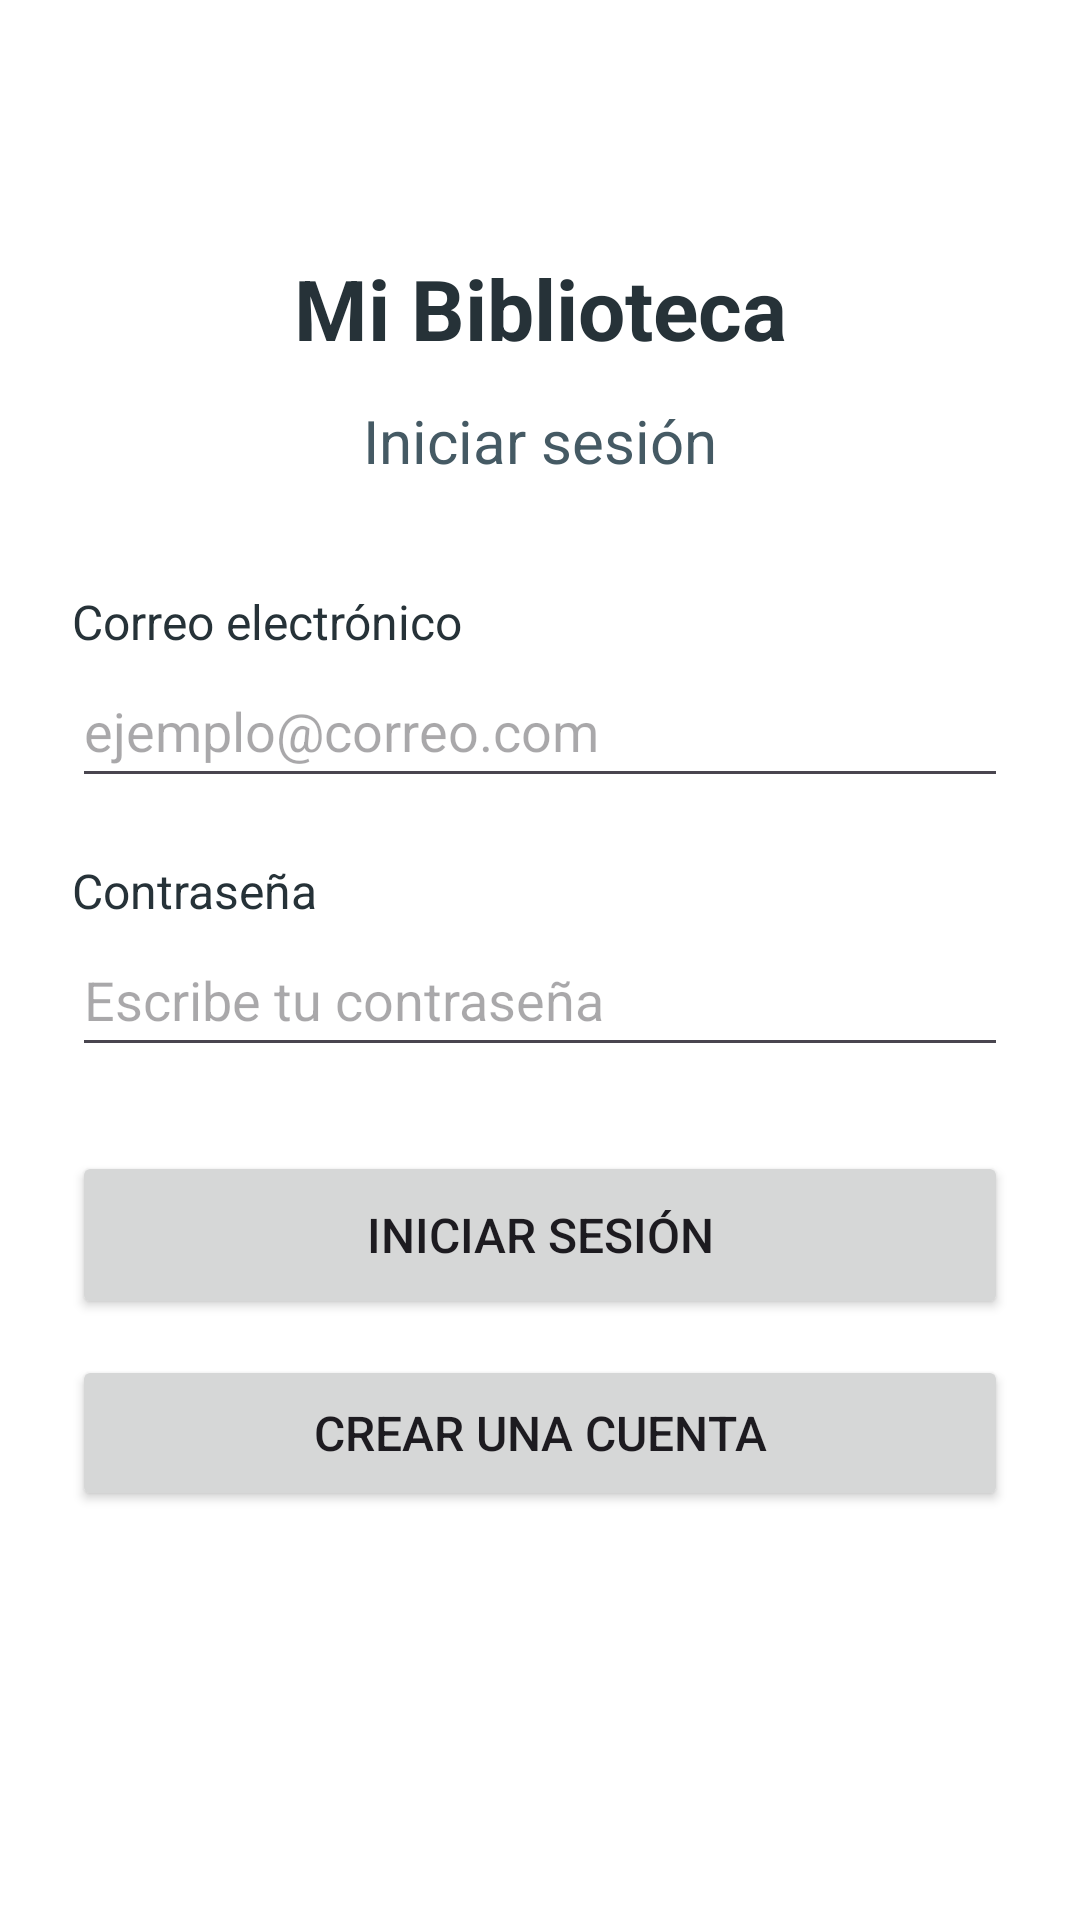

The Android layout XML behind this screen, and the referenced resources:
<!-- AndroidManifest.xml: application theme Theme.MYLIBRARY -->
<!-- res/layout/activity_main.xml -->
<?xml version="1.0" encoding="utf-8"?>
<ScrollView
    xmlns:android="http://schemas.android.com/apk/res/android"
    android:id="@+id/main"
    android:layout_width="match_parent"
    android:layout_height="match_parent"
    android:fillViewport="true"
    android:background="#FFFFFF">

    <LinearLayout
        android:layout_width="match_parent"
        android:layout_height="wrap_content"
        android:orientation="vertical"
        android:padding="24dp">

        <TextView
            android:layout_width="match_parent"
            android:layout_height="wrap_content"
            android:text="Mi Biblioteca"
            android:textSize="28sp"
            android:textStyle="bold"
            android:textColor="#263238"
            android:gravity="center"
            android:layout_marginTop="60dp"
            android:layout_marginBottom="12dp"/>

        <TextView
            android:layout_width="match_parent"
            android:layout_height="wrap_content"
            android:text="Iniciar sesión"
            android:textSize="20sp"
            android:textColor="#455A64"
            android:gravity="center"
            android:layout_marginBottom="36dp"/>

        <TextView
            android:layout_width="match_parent"
            android:layout_height="wrap_content"
            android:text="Correo electrónico"
            android:textSize="16sp"
            android:textColor="#263238"/>

        <EditText
            android:id="@+id/etLoginEmail"
            android:layout_width="match_parent"
            android:layout_height="wrap_content"
            android:minHeight="48dp"
            android:hint="ejemplo@correo.com"
            android:inputType="textEmailAddress"
            android:autofillHints="emailAddress"
            android:layout_marginBottom="20dp"/>

        <TextView
            android:layout_width="match_parent"
            android:layout_height="wrap_content"
            android:text="Contraseña"
            android:textSize="16sp"
            android:textColor="#263238"/>

        <EditText
            android:id="@+id/etLoginPassword"
            android:layout_width="match_parent"
            android:layout_height="wrap_content"
            android:minHeight="48dp"
            android:hint="Escribe tu contraseña"
            android:inputType="textPassword"
            android:autofillHints="password"
            android:layout_marginBottom="28dp"/>

        <Button
            android:id="@+id/btnLogin"
            android:layout_width="match_parent"
            android:layout_height="56dp"
            android:text="Iniciar sesión"
            android:textSize="16sp"/>

        <Button
            android:id="@+id/btnGoRegister"
            android:layout_width="match_parent"
            android:layout_height="52dp"
            android:text="Crear una cuenta"
            android:textSize="16sp"
            android:layout_marginTop="12dp"/>

    </LinearLayout>

</ScrollView>
<!-- resources referenced by this layout -->
<resources>
  <style name="Theme.MYLIBRARY" parent="Base.Theme.MYLIBRARY" />
  <style name="Base.Theme.MYLIBRARY" parent="Theme.Material3.DayNight.NoActionBar">
          
          
      </style>
</resources>
